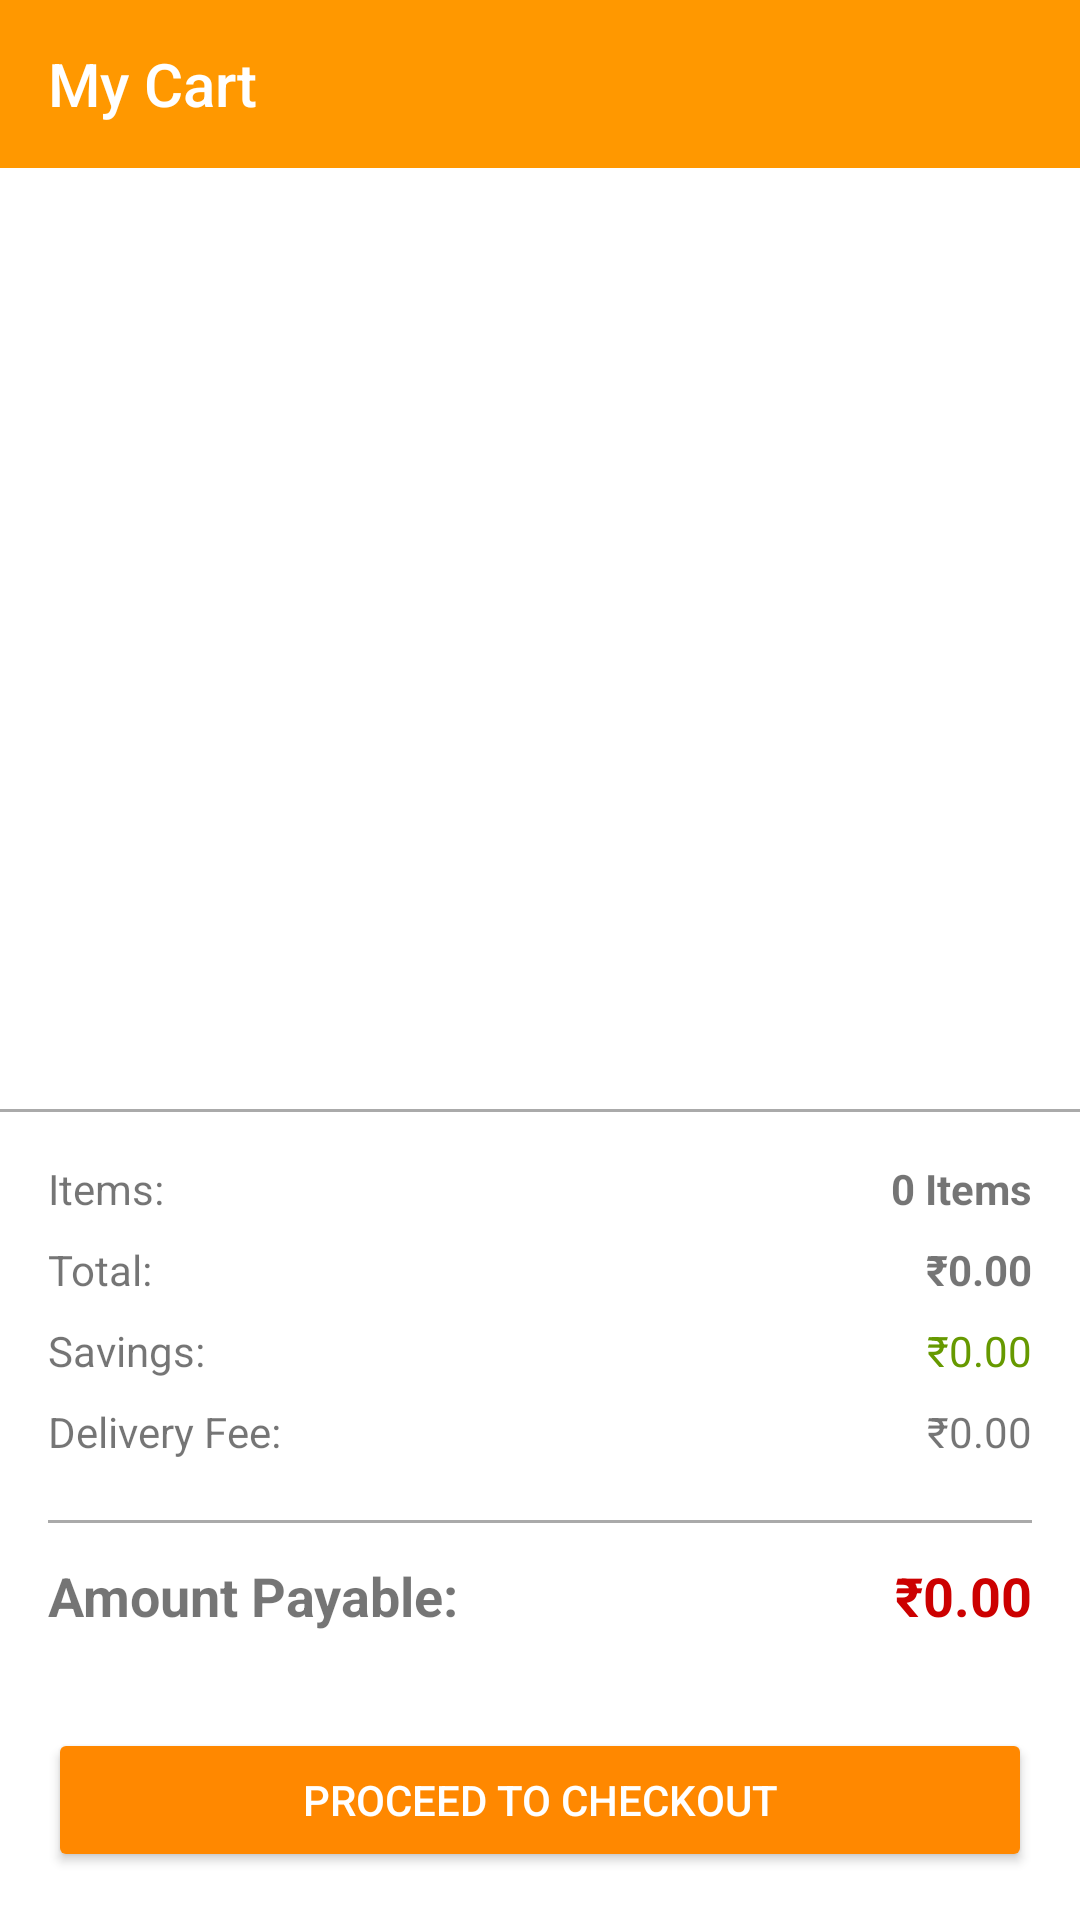

Android layout source for this screen:
<!-- AndroidManifest.xml: application theme Theme.GroceryDeliveryApp -->
<!-- res/layout/fragment_cart.xml -->
<?xml version="1.0" encoding="utf-8"?>
<LinearLayout xmlns:android="http://schemas.android.com/apk/res/android"
    xmlns:app="http://schemas.android.com/apk/res-auto"
    xmlns:tools="http://schemas.android.com/tools"
    android:layout_width="match_parent"
    android:layout_height="match_parent"
    android:orientation="vertical"
    android:fitsSystemWindows="true"
    android:background="@android:color/white">

    
    <androidx.appcompat.widget.Toolbar
        android:id="@+id/toolbar"
        android:layout_width="match_parent"
        android:layout_height="?attr/actionBarSize"
        android:background="@color/orange"
        android:theme="@style/ThemeOverlay.AppCompat.Dark.ActionBar"
        app:title="My Cart"
        app:titleTextColor="@android:color/white"
        app:navigationIcon="@drawable/ic_arrow_back" />

    
    <androidx.recyclerview.widget.RecyclerView
        android:id="@+id/cartRecyclerView"
        android:layout_width="match_parent"
        android:layout_height="0dp"
        android:layout_weight="1"
        android:padding="8dp"
        android:clipToPadding="false" />

    
    <View
        android:layout_width="match_parent"
        android:layout_height="1dp"
        android:background="@android:color/darker_gray" />

    <LinearLayout
        android:layout_width="match_parent"
        android:layout_height="wrap_content"
        android:orientation="vertical"
        android:padding="16dp">

        <LinearLayout
            android:layout_width="match_parent"
            android:layout_height="wrap_content"
            android:orientation="horizontal"
            android:layout_marginBottom="8dp">

            <TextView
                android:layout_width="0dp"
                android:layout_height="wrap_content"
                android:layout_weight="1"
                android:text="Items:"
                android:textSize="14sp" />

            <TextView
                android:id="@+id/totalItemsTextView"
                android:layout_width="wrap_content"
                android:layout_height="wrap_content"
                android:text="0 Items"
                android:textSize="14sp"
                android:textStyle="bold" />
        </LinearLayout>

        <LinearLayout
            android:layout_width="match_parent"
            android:layout_height="wrap_content"
            android:orientation="horizontal"
            android:layout_marginBottom="8dp">

            <TextView
                android:layout_width="0dp"
                android:layout_height="wrap_content"
                android:layout_weight="1"
                android:text="Total:"
                android:textSize="14sp" />

            <TextView
                android:id="@+id/totalAmountTextView"
                android:layout_width="wrap_content"
                android:layout_height="wrap_content"
                android:text="₹0.00"
                android:textSize="14sp"
                android:textStyle="bold" />
        </LinearLayout>

        <LinearLayout
            android:layout_width="match_parent"
            android:layout_height="wrap_content"
            android:orientation="horizontal"
            android:layout_marginBottom="8dp">

            <TextView
                android:layout_width="0dp"
                android:layout_height="wrap_content"
                android:layout_weight="1"
                android:text="Savings:"
                android:textSize="14sp" />

            <TextView
                android:id="@+id/savingsTextView"
                android:layout_width="wrap_content"
                android:layout_height="wrap_content"
                android:text="₹0.00"
                android:textSize="14sp"
                android:textColor="@android:color/holo_green_dark" />
        </LinearLayout>

        <LinearLayout
            android:layout_width="match_parent"
            android:layout_height="wrap_content"
            android:orientation="horizontal"
            android:layout_marginBottom="8dp">

            <TextView
                android:layout_width="0dp"
                android:layout_height="wrap_content"
                android:layout_weight="1"
                android:text="Delivery Fee:"
                android:textSize="14sp" />

            <TextView
                android:id="@+id/deliveryFeeTextView"
                android:layout_width="wrap_content"
                android:layout_height="wrap_content"
                android:text="₹0.00"
                android:textSize="14sp" />
        </LinearLayout>

        <View
            android:layout_width="match_parent"
            android:layout_height="1dp"
            android:background="@android:color/darker_gray"
            android:layout_marginVertical="12dp" />

        <LinearLayout
            android:layout_width="match_parent"
            android:layout_height="wrap_content"
            android:orientation="horizontal">

            <TextView
                android:layout_width="0dp"
                android:layout_height="wrap_content"
                android:layout_weight="1"
                android:text="Amount Payable:"
                android:textSize="18sp"
                android:textStyle="bold" />

            <TextView
                android:id="@+id/finalAmountTextView"
                android:layout_width="wrap_content"
                android:layout_height="wrap_content"
                android:text="₹0.00"
                android:textSize="18sp"
                android:textStyle="bold"
                android:textColor="@android:color/holo_red_dark" />
        </LinearLayout>
    </LinearLayout>

    
    <Button
        android:id="@+id/checkoutButton"
        android:layout_width="match_parent"
        android:layout_height="wrap_content"
        android:text="PROCEED TO CHECKOUT"
        android:backgroundTint="@android:color/holo_orange_dark"
        android:textColor="@android:color/white"
        android:layout_margin="16dp" />

</LinearLayout>
<!-- resources referenced by this layout -->
<resources>
  <color name="orange">#FF9800</color>
  <style name="Theme.GroceryDeliveryApp" parent="Theme.AppCompat.Light.NoActionBar">
          <item name="colorPrimary">#FF9800</item>
          <item name="colorPrimaryVariant">#F57C00</item>
          <item name="colorOnPrimary">#FFFFFF</item>
          <item name="colorSecondary">#4CAF50</item>
          <item name="colorSecondaryVariant">#388E3C</item>
          <item name="colorOnSecondary">#FFFFFF</item>
          <item name="android:windowBackground">@android:color/white</item>
      </style>
</resources>
